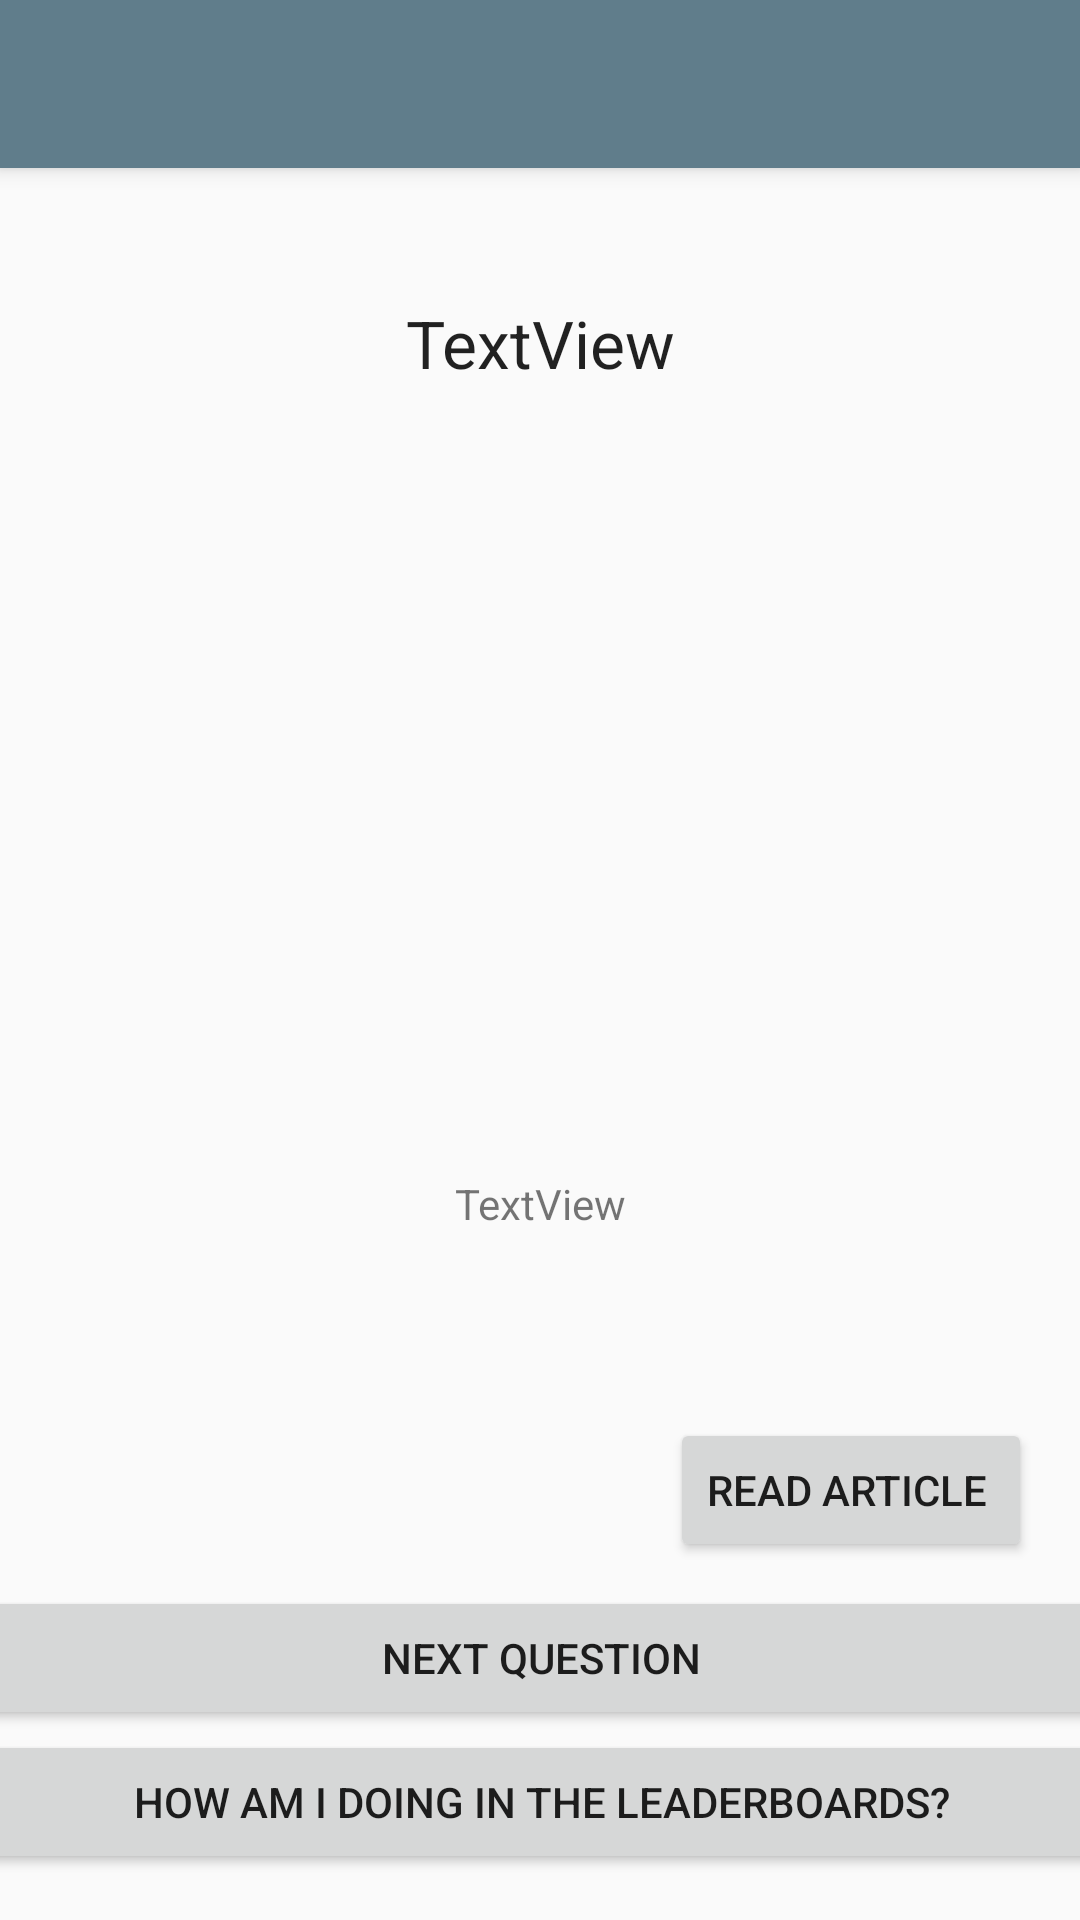

Android layout source for this screen:
<!-- AndroidManifest.xml: application theme AppTheme -->
<!-- res/layout/activity_correct.xml -->
<?xml version="1.0" encoding="utf-8"?>
<androidx.coordinatorlayout.widget.CoordinatorLayout xmlns:android="http://schemas.android.com/apk/res/android"
    xmlns:app="http://schemas.android.com/apk/res-auto"
    xmlns:tools="http://schemas.android.com/tools"
    android:layout_width="match_parent"
    android:layout_height="match_parent"
    tools:context=".CorrectActivity">

    <com.google.android.material.appbar.AppBarLayout
        android:layout_width="match_parent"
        android:layout_height="wrap_content"
        android:theme="@style/AppTheme.AppBarOverlay">

        <androidx.appcompat.widget.Toolbar
            android:id="@+id/toolbar"
            android:layout_width="match_parent"
            android:layout_height="?attr/actionBarSize"
            android:background="?attr/colorPrimary"
            app:popupTheme="@style/AppTheme.PopupOverlay" />

    </com.google.android.material.appbar.AppBarLayout>

    <include layout="@layout/content_correct" />

    <com.google.android.material.floatingactionbutton.FloatingActionButton
        android:id="@+id/fab"
        android:layout_width="wrap_content"
        android:layout_height="wrap_content"
        android:layout_gravity="bottom|end"
        android:layout_margin="@dimen/fab_margin"
        android:visibility="gone"
        app:srcCompat="@android:drawable/ic_dialog_email" />

</androidx.coordinatorlayout.widget.CoordinatorLayout>
<!-- res/layout/content_correct.xml (included above) -->
<?xml version="1.0" encoding="utf-8"?>
<androidx.constraintlayout.widget.ConstraintLayout xmlns:android="http://schemas.android.com/apk/res/android"
    xmlns:app="http://schemas.android.com/apk/res-auto"
    xmlns:tools="http://schemas.android.com/tools"
    android:layout_width="match_parent"
    android:layout_height="match_parent"
    app:layout_behavior="@string/appbar_scrolling_view_behavior"
    tools:context=".CorrectActivity"
    tools:showIn="@layout/activity_correct">

    <ImageView
        android:id="@+id/itemImageView"
        android:layout_width="229dp"
        android:layout_height="149dp"
        android:layout_marginStart="8dp"
        android:layout_marginTop="8dp"
        android:layout_marginEnd="8dp"
        app:layout_constraintEnd_toEndOf="parent"
        app:layout_constraintStart_toStartOf="parent"
        app:layout_constraintTop_toTopOf="@+id/guideline3"
        tools:srcCompat="@tools:sample/backgrounds/scenic" />

    <TextView
        android:id="@+id/standFirstTextView"
        android:layout_width="wrap_content"
        android:layout_height="wrap_content"
        android:layout_marginStart="16dp"
        android:layout_marginTop="8dp"
        android:layout_marginEnd="16dp"
        android:text="TextView"
        android:textAlignment="center"
        app:layout_constraintBottom_toTopOf="@+id/guideline5"
        app:layout_constraintEnd_toEndOf="parent"
        app:layout_constraintStart_toStartOf="parent"
        app:layout_constraintTop_toBottomOf="@+id/itemImageView" />

    <Button
        android:id="@+id/articleButton"
        android:layout_width="wrap_content"
        android:layout_height="wrap_content"
        android:layout_marginTop="8dp"
        android:layout_marginEnd="16dp"
        android:text="Read Article "
        app:layout_constraintEnd_toEndOf="parent"
        app:layout_constraintTop_toTopOf="@+id/guideline5" />

    <Button
        android:id="@+id/nextButton"
        style="@style/Widget.AppCompat.Button"
        android:layout_width="409dp"
        android:layout_height="wrap_content"
        android:layout_marginStart="8dp"
        android:layout_marginTop="8dp"
        android:layout_marginEnd="8dp"
        android:text="Next Question"
        app:layout_constraintEnd_toEndOf="parent"
        app:layout_constraintStart_toStartOf="parent"
        app:layout_constraintTop_toBottomOf="@+id/articleButton" />

    <Button
        android:id="@+id/leaderBoardsButton"
        android:layout_width="409dp"
        android:layout_height="wrap_content"
        android:text="How am I doing in the Leaderboards?"
        app:layout_constraintEnd_toEndOf="parent"
        app:layout_constraintStart_toStartOf="parent"
        app:layout_constraintTop_toBottomOf="@+id/nextButton" />

    <androidx.constraintlayout.widget.Guideline
        android:id="@+id/guideline3"
        android:layout_width="wrap_content"
        android:layout_height="wrap_content"
        android:orientation="horizontal"
        app:layout_constraintGuide_percent="0.2" />

    <androidx.constraintlayout.widget.Guideline
        android:id="@+id/guideline5"
        android:layout_width="wrap_content"
        android:layout_height="wrap_content"
        android:orientation="horizontal"
        app:layout_constraintGuide_percent="0.7" />

    <TextView
        android:id="@+id/scoreTV"
        android:layout_width="wrap_content"
        android:layout_height="wrap_content"
        android:background="@drawable/back"
        android:gravity="center"
        android:text="TextView"
        android:textAppearance="@style/TextAppearance.AppCompat.Large"
        app:layout_constraintBottom_toTopOf="@+id/guideline3"
        app:layout_constraintEnd_toEndOf="parent"
        app:layout_constraintStart_toStartOf="parent"
        app:layout_constraintTop_toTopOf="parent" />

</androidx.constraintlayout.widget.ConstraintLayout>
<!-- resources referenced by this layout -->
<resources>
  <style name="AppTheme.AppBarOverlay" parent="ThemeOverlay.AppCompat.Dark.ActionBar" />
  <style name="AppTheme.PopupOverlay" parent="ThemeOverlay.AppCompat.Light" />
  <style name="AppTheme" parent="Theme.AppCompat.Light.DarkActionBar">
          
          <item name="android:statusBarColor">#455A64</item>
          <item name="colorPrimary">@color/colorPrimary</item>
          <item name="colorPrimaryDark">@color/colorPrimaryDark</item>
          <item name="colorAccent">@color/colorAccent</item>
  
      </style>
  <color name="colorPrimary">#607D8B</color>
  <color name="colorPrimaryDark">#455A64</color>
  <color name="colorAccent">#FF4081</color>
</resources>
